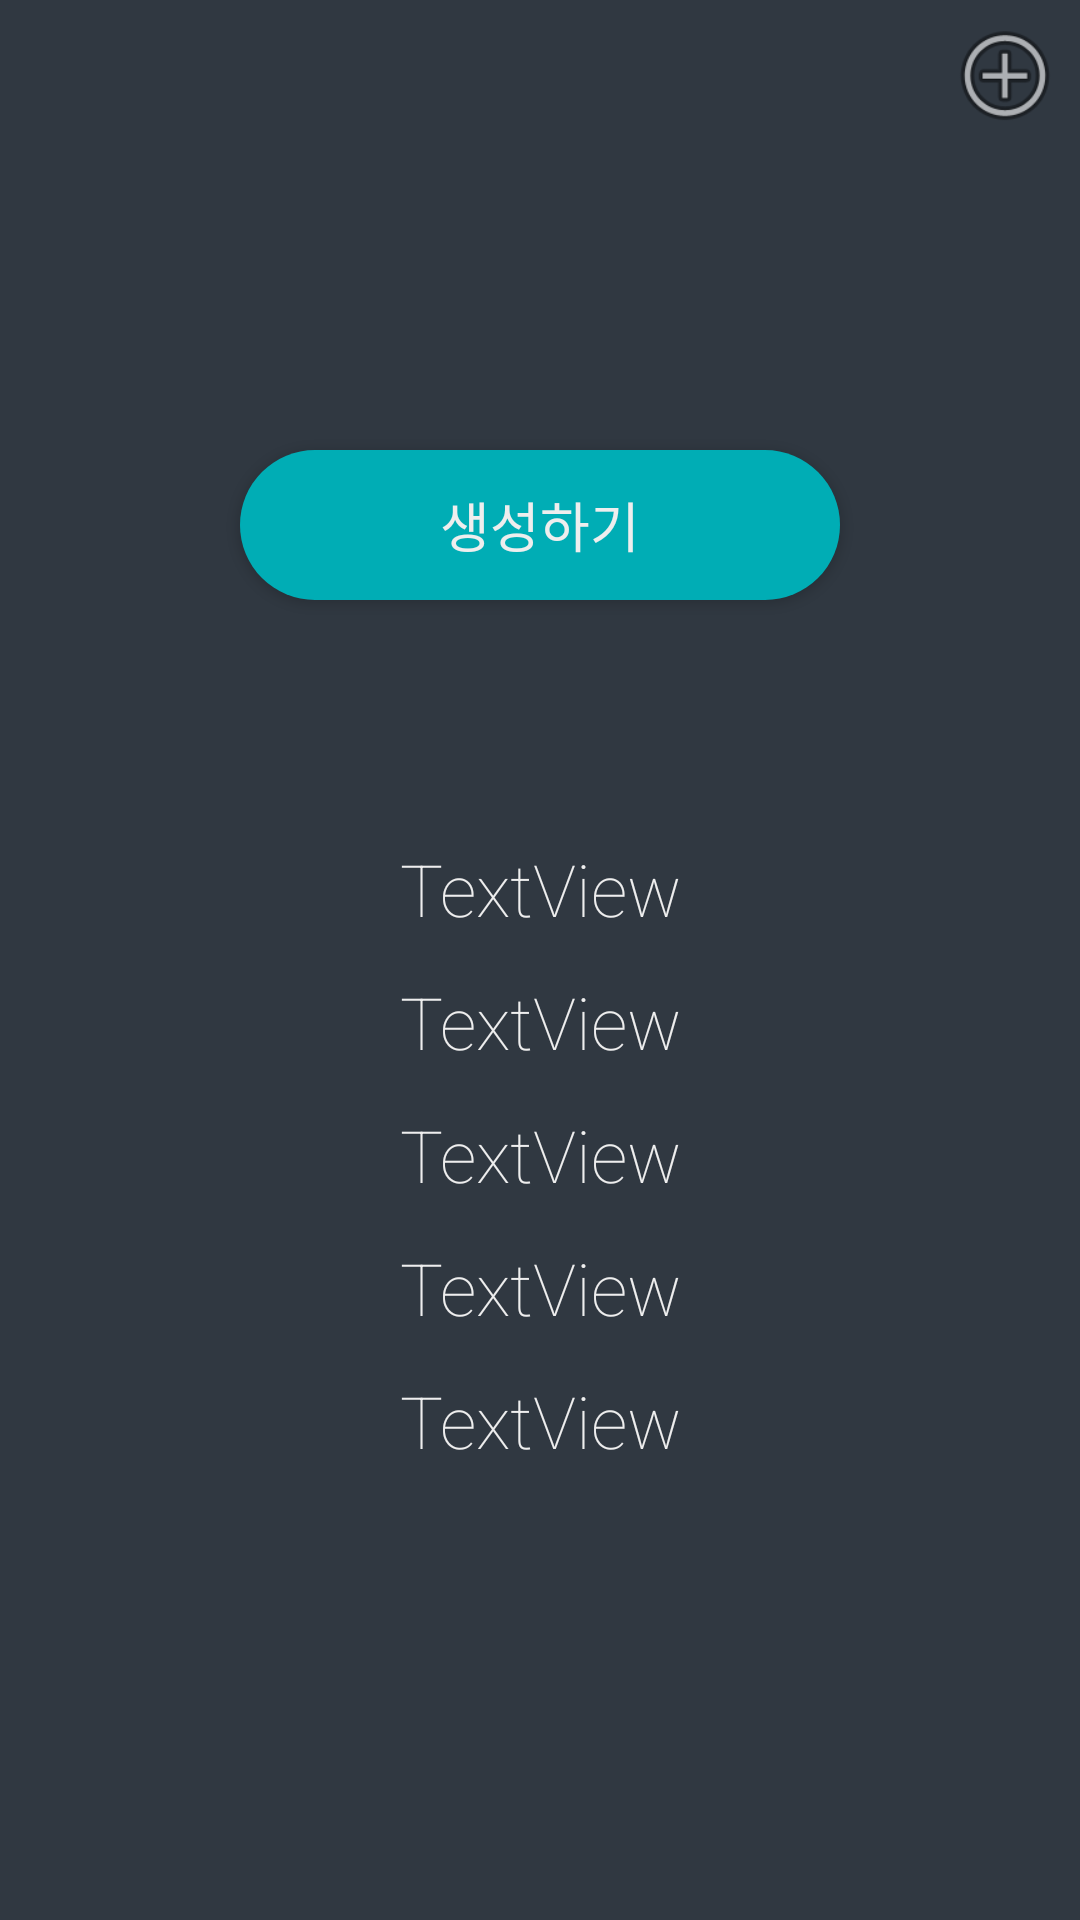

Layout XML and referenced resources for this Android screen:
<!-- AndroidManifest.xml: application theme AppTheme -->
<!-- res/layout/activity_combinate.xml -->
<?xml version="1.0" encoding="utf-8"?>
<LinearLayout xmlns:android="http://schemas.android.com/apk/res/android"
    xmlns:app="http://schemas.android.com/apk/res-auto"
    xmlns:tools="http://schemas.android.com/tools"
    android:layout_width="match_parent"
    android:layout_height="match_parent"
    android:background="@color/colorNavy"
    android:focusable="true"
    android:focusableInTouchMode="true"
    android:orientation="vertical"
    tools:context=".activities.MainActivity">

    <Button
        android:id="@+id/memo_btn"
        android:layout_width="40dp"
        android:layout_height="40dp"
        android:layout_gravity="right|top"
        android:layout_margin="5dp"
        android:background="@android:drawable/ic_menu_add" />

    <Button
        android:id="@+id/button_create"
        android:layout_width="wrap_content"
        android:layout_height="wrap_content"
        android:layout_gravity="center"
        android:layout_marginTop="100dp"
        android:layout_marginBottom="50dp"
        android:background="@drawable/button_click_filled"
        android:fontFamily="sans-serif"
        android:text="생성하기"
        android:textAppearance="@style/TextAppearance.AppCompat.Large"
        android:textColor="@color/colorWhite"
        android:textSize="18sp" />

    <ScrollView
        android:id="@+id/scrollView2"
        android:layout_width="match_parent"
        android:layout_height="match_parent"
        android:layout_marginTop="30dp">

        <LinearLayout
            android:layout_width="match_parent"
            android:layout_height="wrap_content"
            android:layout_gravity="center_horizontal"
            android:layout_weight="1"
            android:gravity="center_horizontal"
            android:orientation="vertical">

            <TextView
                android:id="@+id/textView6"
                android:layout_width="wrap_content"
                android:layout_height="0dp"
                android:layout_gravity="center"
                android:layout_marginBottom="12dp"
                android:layout_weight="1"
                android:fontFamily="sans-serif-thin"
                android:gravity="center"
                android:text="TextView"
                android:textAlignment="center"
                android:textColor="@color/colorWhite"
                android:textSize="24sp" />

            <TextView
                android:id="@+id/textView7"
                android:layout_width="wrap_content"
                android:layout_height="0dp"
                android:layout_gravity="center"
                android:layout_marginBottom="12dp"
                android:layout_weight="1"
                android:fontFamily="sans-serif-thin"
                android:gravity="center"
                android:text="TextView"
                android:textAlignment="center"
                android:textColor="@color/colorWhite"
                android:textSize="24sp" />

            <TextView
                android:id="@+id/textView8"
                android:layout_width="wrap_content"
                android:layout_height="0dp"
                android:layout_gravity="center"
                android:layout_marginBottom="12dp"
                android:layout_weight="1"
                android:fontFamily="sans-serif-thin"
                android:gravity="center"
                android:text="TextView"
                android:textAlignment="center"
                android:textColor="@color/colorWhite"
                android:textSize="24sp" />

            <TextView
                android:id="@+id/textView9"
                android:layout_width="wrap_content"
                android:layout_height="0dp"
                android:layout_gravity="center"
                android:layout_marginBottom="12dp"
                android:layout_weight="1"
                android:fontFamily="sans-serif-thin"
                android:gravity="center"
                android:text="TextView"
                android:textAlignment="center"
                android:textColor="@color/colorWhite"
                android:textSize="24sp" />

            <TextView
                android:id="@+id/textView10"
                android:layout_width="wrap_content"
                android:layout_height="0dp"
                android:layout_gravity="center"
                android:layout_marginBottom="12dp"
                android:layout_weight="1"
                android:fontFamily="sans-serif-thin"
                android:gravity="center"
                android:text="TextView"
                android:textAlignment="center"
                android:textColor="@color/colorWhite"
                android:textSize="24sp" />

        </LinearLayout>
    </ScrollView>

</LinearLayout>
<!-- resources referenced by this layout -->
<resources>
  <color name="colorNavy">#303841</color>
  <color name="colorWhite">#EEEEEE</color>
  <!-- drawable button_click_filled (drawable) -->
  <?xml version="1.0" encoding="utf-8"?>
  <selector xmlns:android="http://schemas.android.com/apk/res/android">
      <item
          android:state_pressed="true"
          android:drawable="@drawable/round_button_pressed2" />
  
      <item
          android:drawable="@drawable/round_button_pressed" />
  
  </selector>
  <style name="AppTheme" parent="Theme.AppCompat.Light.DarkActionBar">
          
          <item name="windowActionBar">false</item>
          <item name="windowNoTitle">true</item>
          <item name="colorPrimary">#1C1C1C</item>
          <item name="colorPrimaryDark">#1C1C1C</item>
          <item name="colorAccent">@color/colorAccent</item>
      </style>
  <!-- drawable round_button_pressed2 (drawable) -->
  <?xml version="1.0" encoding="utf-8"?>
  <shape xmlns:android="http://schemas.android.com/apk/res/android"
      android:shape="rectangle">
  
      <size
          android:width="200dp"
          android:height="50dp" />
      <corners
          android:radius="30dp" />
      <solid
          android:color="@color/colorPrimary" />
  
  </shape>
  <!-- drawable round_button_pressed (drawable) -->
  <?xml version="1.0" encoding="utf-8"?>
  <shape xmlns:android="http://schemas.android.com/apk/res/android"
      android:shape="rectangle">
  
      <size
          android:width="200dp"
          android:height="50dp" />
      <corners
          android:radius="30dp" />
      <solid
          android:color="@color/colorMint" />
  
  </shape>
  <color name="colorAccent">#303841</color>
  <color name="colorPrimary">#6DC9C8</color>
  <color name="colorMint">#00ADB5</color>
</resources>
